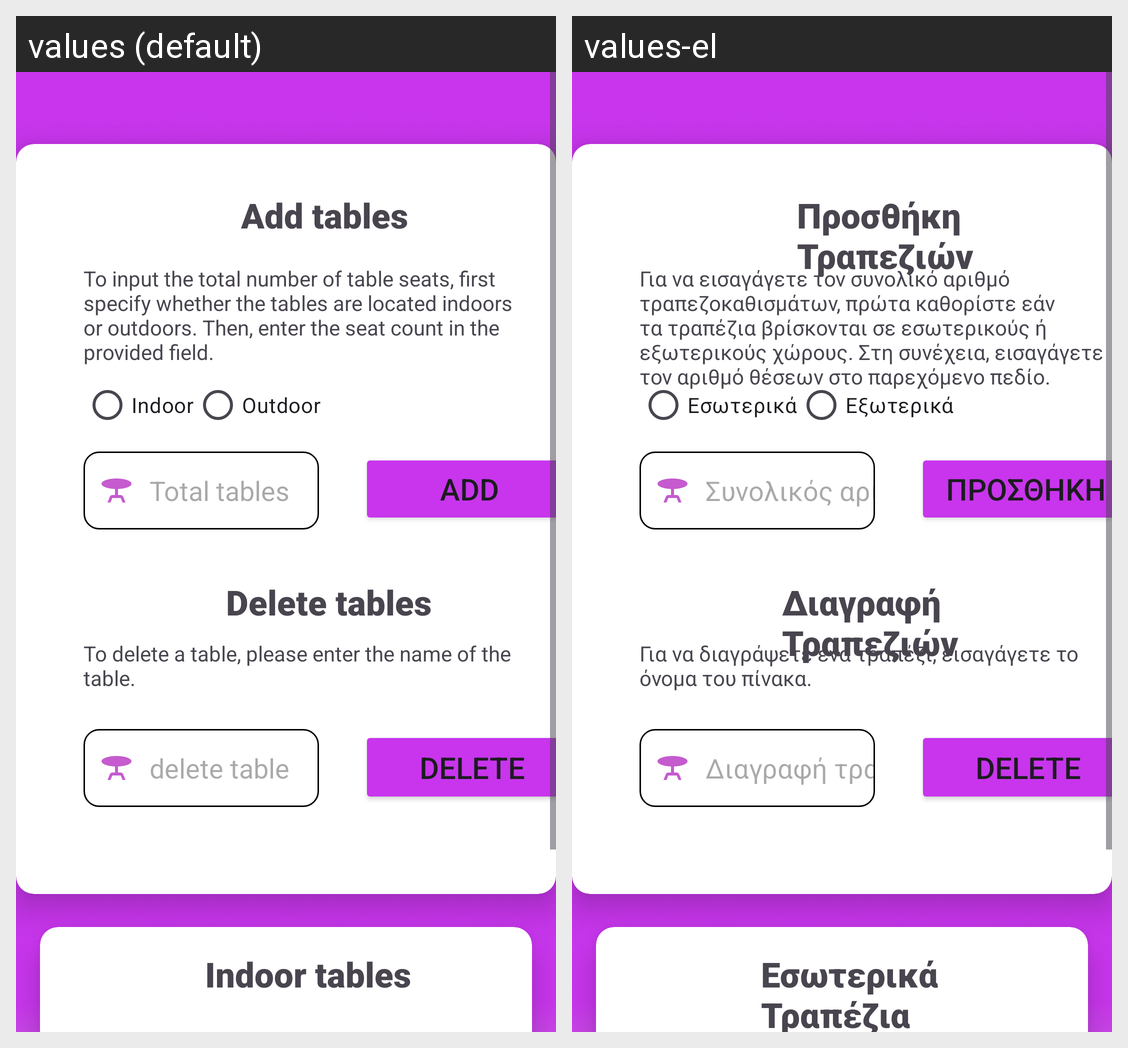

This grid shows one Android layout under two languages. Give, for every string resource on the screen, its name, the default text and each shown locale's text.
Android screen res/layout/activity_admin_modify_tables.xml rendered under 2 locales, left to right: values (default), values-el. Device: Nexus 5 (rendered at 1080×1920; each locale shown at half size, 540×960, under a caption strip naming it); theme Theme.GoWaiter.
Strings drawn on this screen, with the default value and each locale's value (text and hints the layout hard-codes, and strings that could not be matched under every locale, appear in the picture but are not listed):

add
  values: Add
  values-el: Προσθήκη

add_tables
  values: Add tables
  values-el: Προσθήκη Τραπεζιών

to_input_the_total_number_of_table_seats_first_specify_whether_the_tables_are_located_indoors_or_outdoors_then_enter_the_seat_count_in_the_provided_field
  values: To input the total number of table seats, first specify whether the tables are located indoors or outdoors. Then, enter the seat count in the provided field.
  values-el: Για να εισαγάγετε τον συνολικό αριθμό τραπεζοκαθισμάτων, πρώτα καθορίστε εάν τα τραπέζια βρίσκονται σε εσωτερικούς ή εξωτερικούς χώρους. Στη συνέχεια, εισαγάγετε τον αριθμό θέσεων στο παρεχόμενο πεδίο.

indoor
  values: Indoor
  values-el: Εσωτερικά

outdoor
  values: Outdoor
  values-el: Εξωτερικά

total_tables
  values: Total tables
  values-el: Συνολικός αριθμός τραπεζιών

delete_tables
  values: Delete tables
  values-el: Διαγραφή Τραπεζιών

to_delete_a_table_please_enter_the_name_of_the_table
  values: To delete a table, please enter the name of the table.
  values-el: Για να διαγράψετε ένα τραπέζι, εισαγάγετε το όνομα του πίνακα.

delete_table
  values: delete table
  values-el: Διαγραφή τραπεζιού

indoor_tables
  values: Indoor tables
  values-el: Εσωτερικά Τραπέζια
